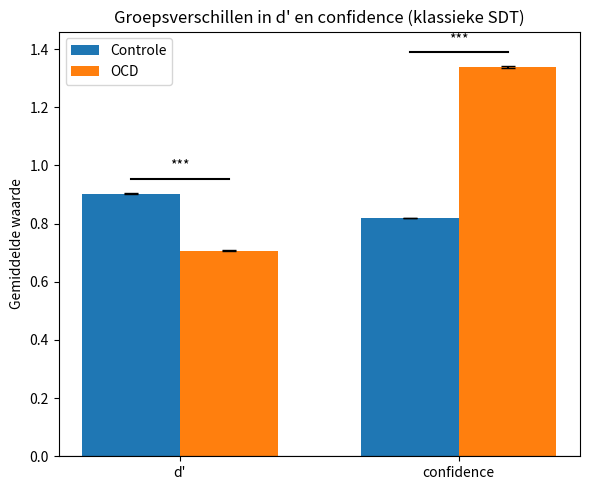

Generate this figure with matplotlib:
"""
This program simulates two groups (a control group vs. an “OCD-like” group) using the following model:
    y_t ~ Bernoulli( f( w^T u_t + x_t ) )

    with:
    - u_t : input vector on trial t
    - w   : weights on the inputs
    - x_t : latent criterion, modeled as an AR(1) process
    - f   : logistic link function (sigmoid)

    - The underlying (true) d′ is identical in both groups.
	- The OCD group has larger criterion fluctuations (higher standard deviation of the error component \varepsilon and a closer to 1).
	- Afterwards, we apply classical SDT with a static criterion and examine the observed d′ for each subject.
"""

import numpy as np
from scipy.stats import norm
import matplotlib.pyplot as plt
from scipy.stats import ttest_ind
#--------------------------------------------------------------------------
# d' en criterium c berekenen van klassieke SDT taak (zonder fluctuations)
#--------------------------------------------------------------------------

def dprime_berekening(stim, resp):
    """
    stim: 0 = noise, 1 = signal
    resp: 0 = 'nee', 1 = 'ja'
    """
    stim = np.asarray(stim)
    resp = np.asarray(resp)

    #Hit rate: P(ja|signal)
    hit_rate = np.mean(resp[stim == 1] == 1)
    #False alarm rate: P(ja|noise)
    fa_rate = np.mean(resp[stim == 0] == 1)

    #voorkom 0 of 1 (anders z naar oneindig) 
    # heb ik moeten vragen aan AI
    eps = 1e-4
    hit_rate = np.clip(hit_rate, eps, 1-eps)
    fa_rate = np.clip(fa_rate, eps, 1-eps)

    zH = norm.ppf(hit_rate)
    zF = norm.ppf(fa_rate)

    d_prime = zH - zF
    c = -.5 * (zH + zF)

    return d_prime, c

# ------------------------------------------------
# functie sigmoid transformatie
# ------------------------------------------------

def logistic(z):
    return 1.0/(1.0 + np.exp(-z))

# ------------------------------------------------------------
# 1 subject simuleren: y_t ~ Bernoulli( f( w^T u_t + x_t ) )
# ------------------------------------------------------------

def simulatie_bernoulli(
        n_trials = 1000,
        n_inputs = 3,
        a = .9,
        sigma_eps = .3,
        b = 0,
        w = None,
        p_signal = .5,
        d_true = 1.5, 
        seed = None
):
    """
    Simuleert één subject met het model:
        x_t = b + a * x_{t-1} + eps_t      (AR(1) criterium)
        z_t = w^T u_t + x_t                (lineaire voorspeller)
        p_t = logistic(z_t)
        y_t ~ Bernoulli(p_t)

    u_t bevat hier o.a. een stimulus-dimensie:
    - u[:, 0] = stim (0 = noise, 1 = signal)
    - u[:, 1:] zijn de andere covariaten (ruis), mean-centered
    Voor dit trucje heb ik AI even geraadpleegd

    PARAMETERS:
        n_trials = aantal trials
        n_inputs = dimensie van u_t
        a = autocorrelatie van AR(1)
        sigma_eps = standaardafwijking van de ruis eps_t
        b = Intercept van AR(1)
        w = vector met gewichten (als None => sample uit N(0, 0.5^2))
        p_signal = kans op een signal-trial
        Seed = Random seed (handig om te reproduceren)
    """

    rng = np.random.default_rng(seed)

    # Stimulus: 0 = noise, 1 = signal
    stim = rng.binomial(1, p_signal, size = n_trials)

    # Gewichten w:
    if w is None:
        w = np.zeros(n_inputs)
        w[0] = d_true #dit zorgt ervoor dat beide groepen dezelfde ECHTE gevoeligheid hebben

    # Inputs u: eerste kolom = stim, rest is ruis
    u = np.zeros((n_trials, n_inputs))
    u[:, 0] = stim

    if n_inputs > 1:
        other = rng.normal(loc = 0.0, scale = 1.0, size = (n_trials, n_inputs-1))
        other -= other.mean(axis = 0, keepdims = True) #mean is 0
        u[:, 1:] = other

    # Latent criterium x_t 
    x = np.zeros(n_trials) #We initiëren een array van lengte n_trials waarin elke waarde gelijk is aan 0
    x[0] = 0.0
    for t in range(1, n_trials):
        eps_t = rng.normal(loc = 0.0, scale = sigma_eps)
        x[t] = b + a * x[t-1] + eps_t

    #Lineaire voorspeller en kans op respons (AI gebruikt voor dit deeltje)
    # z_t = w^T u_t + x_t
    dv = u @ w #decision variable
    linpred = dv + x
    p = logistic(linpred)

    #Binaire respons y_t ~ bernoulli(p_t)
    y = rng.binomial(1, p, size = n_trials)

    #confidence: |decision variable - criterium|
    conf = np.abs(dv - x)

    return {
        "y" : y,
        "p" : p,
        "x" : x,
        "u" : u,
        "w" : w,
        "stim" : stim,
        "conf" : conf
    }

#------------------------------------------------
# Twee groepen simuleren (controle vs "OCD")
#------------------------------------------------

def simulate_group(
    n_subj = 30,
    n_trials = 1000,
    n_inputs = 3,
    a = .9,
    sigma_eps = .3,
    b = 0.0,
    d_true = 1.5,
    seed = 0
):
    """
    Simuleert een groep mensen met dezelfde a, sigma_eps, b.
    Maar elke persoon heeft andere w en u
    """
    rng = np.random.default_rng(seed)
    subjects = []

    for i in range(n_subj):
        subj_seed = rng.integers(1e9) #zorgt voor willekeur
        sim = simulatie_bernoulli(
            n_trials= n_trials,
            n_inputs= n_inputs,
            a = a,
            sigma_eps= sigma_eps,
            b= b,
            w = None,
            p_signal= .5,
            d_true = d_true,
            seed = subj_seed
        )
        subjects.append(sim)
    return subjects

def main():
    # Parameters
    n_subj = 300
    n_trials = 5000
    n_inputs = 3
    d_true = 1.5

    # Controlegroep: lagere fluctuaties
    a_controle = .5
    sigma_controle = .15

    # OCD-groep: hogere fluctuaties
    a_OCD = .95
    sigma_OCD = .40

    #simuleer de groepen
    controle_subjects = simulate_group(
        n_subj= n_subj,
        n_trials= n_trials,
        n_inputs= n_inputs,
        a = a_controle,
        sigma_eps= sigma_controle,
        b = 0,
        d_true= d_true,
        seed = None
    )

    OCD_subjects = simulate_group(
        n_subj= n_subj,
        n_trials= n_trials,
        n_inputs= n_inputs,
        a = a_OCD,
        sigma_eps= sigma_OCD,
        b = 0,
        d_true= d_true,
        seed = None
    )

    #-----------------------------------
    # d' per subject berekenen
    #-----------------------------------

    d_controle = []
    d_OCD = []
    conf_mean_controle = []
    conf_mean_OCD = []

    for subj in controle_subjects:
        stim = subj["stim"]
        resp = subj["y"]
        d_prime, c = dprime_berekening(stim, resp)
        d_controle.append(d_prime)
        conf_mean_controle.append(subj["conf"].mean())

    for subj in OCD_subjects:
        stim = subj["stim"]
        resp = subj["y"]
        d_prime, c = dprime_berekening(stim, resp)
        d_OCD.append(d_prime)
        conf_mean_OCD.append(subj["conf"].mean())

    d_controle = np.array(d_controle)
    d_OCD = np.array(d_OCD)
    conf_mean_controle = np.array(conf_mean_controle)
    conf_mean_OCD      = np.array(conf_mean_OCD)

    print("--- Geobserveerde d' per groep (klassieke SDT-fit) ---")
    print(f"Controle: mean d' = {d_controle.mean():.3f}, SD = {d_controle.std():.3f}")
    print(f"OCD:      mean d' = {d_OCD.mean():.3f}, SD = {d_OCD.std():.3f}")

    print("--- Gemiddelde confidence per groep ---")
    print(f"Controle: mean conf = {conf_mean_controle.mean():.3f}, SD = {conf_mean_controle.std():.3f}")
    print(f"OCD:      mean conf = {conf_mean_OCD.mean():.3f}, SD = {conf_mean_OCD.std():.3f}")

    #-----------------------------------------------------------------------------------------------------------------
    # Grafische voorstelling (hier heb ik wel wat hulp gehad van AI om te weten te komen hoe je dit mooi vorm geeft)
    #-----------------------------------------------------------------------------------------------------------------

    # Gemiddelde en standaardfout per groep
    mean_d_controle = d_controle.mean()
    mean_d_OCD  = d_OCD.mean()
    mean_conf_controle = conf_mean_controle.mean()
    mean_conf_OCD = conf_mean_OCD.mean()

    se_d_controle = d_controle.std(ddof=1) / np.sqrt(len(d_controle))
    se_d_OCD  = d_OCD.std(ddof=1) / np.sqrt(len(d_OCD))
    se_conf_controle = conf_mean_controle.std(ddof=1) / np.sqrt(len(conf_mean_controle))
    se_conf_OCD = conf_mean_OCD.std(ddof=1) / np.sqrt(len(conf_mean_OCD))

    # t-test tussen groepen (AI geraadpleegd voor dit stukje)
    tval_dprime, pval_dprime = ttest_ind(d_controle, d_OCD, equal_var=False)
    tval_conf, pval_conf = ttest_ind(conf_mean_controle, conf_mean_OCD, equal_var=False)

    print(f"d': t = {tval_dprime:.3f}, p = {pval_dprime:.3e}")
    print(f"Confidence: t = {tval_conf:.3f}, p = {pval_conf:.3e}")

    #data in arrays
    means_controle = np.array([mean_d_controle, mean_conf_controle])
    means_OCD = np.array([mean_d_OCD, mean_conf_OCD])
    ses_controle = np.array([se_d_controle, se_conf_controle])
    ses_OCD = np.array([se_d_OCD, se_conf_OCD])

    labels = ["d'", "confidence"]
    x = np.arange(len(labels))
    width = 0.35

    fig, ax = plt.subplots(figsize=(6, 5))

    ax.bar(x - width/2, means_controle, width,
        yerr=ses_controle, capsize=5, label="Controle")
    ax.bar(x + width/2, means_OCD,  width,
        yerr=ses_OCD,  capsize=5, label="OCD")

    ax.set_xticks(x)
    ax.set_xticklabels(labels)
    ax.set_ylabel("Gemiddelde waarde")
    ax.set_title("Groepsverschillen in d' en confidence (klassieke SDT)")

    ax.axhline(0, color="black", linewidth=0.8)
    ax.legend()

    # Kleine indicatie van significantie boven elke maat apart
    def p_als_sterren(p):
        if p < 0.001:
            return "***"
        elif p < 0.01:
            return "**"
        elif p < 0.05:
            return "*"
        else:
            return "n.s."

    # d'-significantie boven eerste paar balken
    y_max_d = max(means_controle[0] + ses_controle[0],
                  means_OCD[0]  + ses_OCD[0])
    y_sig_d = y_max_d + 0.05
    ax.plot([x[0] - width/2, x[0] + width/2],
            [y_sig_d, y_sig_d], color="black")
    ax.text(x[0], y_sig_d + 0.02, p_als_sterren(pval_dprime),
            ha="center", va="bottom")

    # confidence-significantie boven tweede paar balken
    y_max_c = max(means_controle[1] + ses_controle[1],
                  means_OCD[1]  + ses_OCD[1])
    y_sig_c = y_max_c + 0.05
    ax.plot([x[1] - width/2, x[1] + width/2],
            [y_sig_c, y_sig_c], color="black")
    ax.text(x[1], y_sig_c + 0.02, p_als_sterren(pval_conf),
            ha="center", va="bottom")

    plt.tight_layout()
    plt.show()

if __name__ == "__main__":
    main()